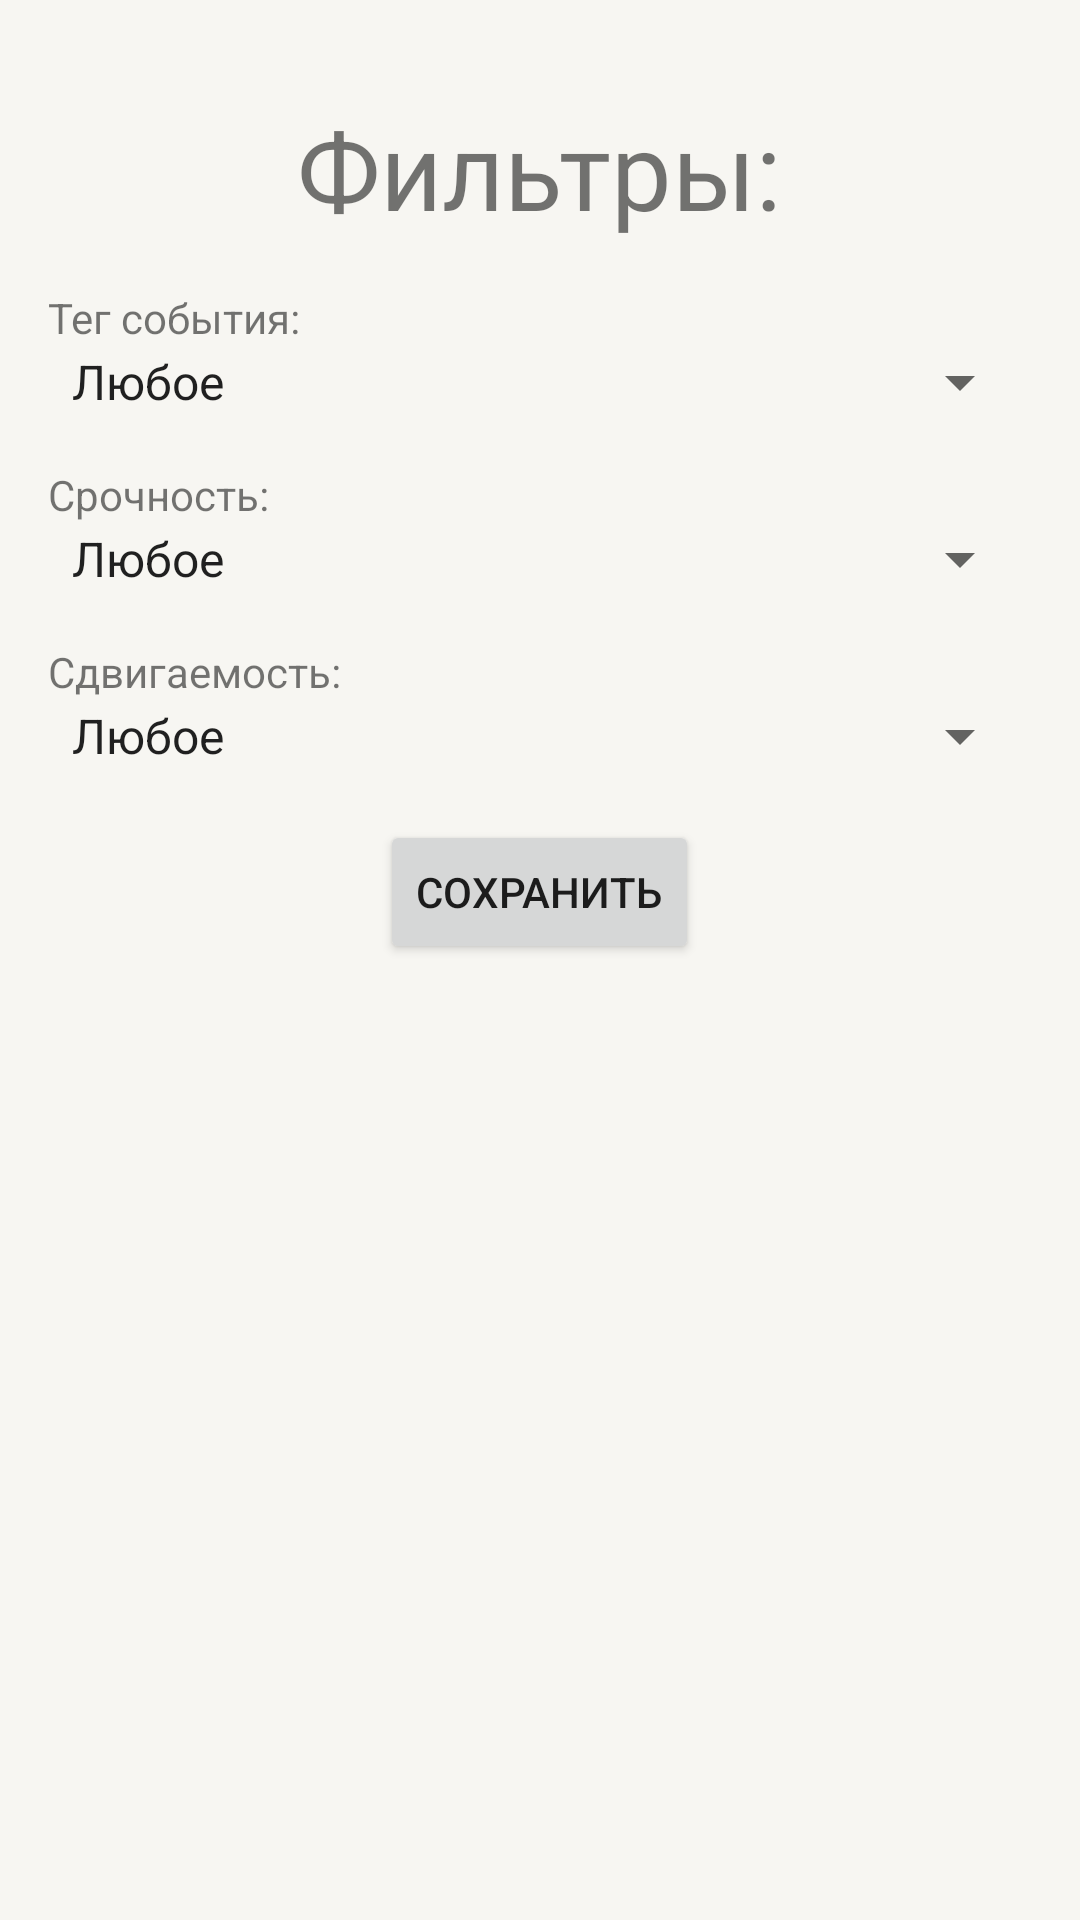

Android layout source for this screen:
<!-- AndroidManifest.xml: application theme Theme.MyApplication -->
<!-- res/layout/fragment_filters.xml -->
<?xml version="1.0" encoding="utf-8"?>
<LinearLayout xmlns:android="http://schemas.android.com/apk/res/android"
    android:layout_width="match_parent"
    android:layout_height="match_parent"
    android:background="@color/back_light"
    android:orientation="vertical">

    <ImageView
        android:id="@+id/close"
        android:layout_width="wrap_content"
        android:layout_height="wrap_content"
        android:layout_marginStart="16dp"
        android:layout_marginTop="16dp"
        android:src="@drawable/close"/>

    <TextView
        android:layout_width="wrap_content"
        android:layout_height="wrap_content"
        android:layout_gravity="center"
        android:layout_marginTop="16dp"
        android:textSize="36dp"
        android:text="Фильтры:"/>
    <TextView
        android:layout_width="wrap_content"
        android:layout_height="wrap_content"
        android:layout_marginStart="16dp"
        android:layout_marginTop="16dp"
        android:text="Тег события:" />
    <Spinner
        android:id="@+id/spinner_tag"
        android:layout_width="match_parent"
        android:layout_height="wrap_content"
        android:layout_marginStart="16dp"
        android:layout_marginEnd="16dp"
        android:entries="@array/filter_tag_array"/>
    <TextView
        android:layout_width="wrap_content"
        android:layout_height="wrap_content"
        android:layout_marginStart="16dp"
        android:layout_marginTop="16dp"
        android:text="Срочность:" />
    <Spinner
        android:id="@+id/spinner_urgency"
        android:layout_width="match_parent"
        android:layout_height="wrap_content"
        android:layout_marginStart="16dp"
        android:layout_marginEnd="16dp"
        android:entries="@array/filter_urgency_array"/>
    <TextView
        android:layout_width="wrap_content"
        android:layout_height="wrap_content"
        android:layout_marginStart="16dp"
        android:layout_marginTop="16dp"
        android:text="Сдвигаемость:" />
    <Spinner
        android:id="@+id/spinner_shifting"
        android:layout_width="match_parent"
        android:layout_height="wrap_content"
        android:layout_marginStart="16dp"
        android:layout_marginEnd="16dp"
        android:entries="@array/filter_shifting_array"/>
    <Button
        android:id="@+id/save_button"
        android:layout_width="wrap_content"
        android:layout_height="wrap_content"
        android:layout_marginTop="16dp"
        android:layout_gravity="center"
        android:text="@string/title_save"/>

</LinearLayout>
<!-- resources referenced by this layout -->
<resources>
  <string-array name="filter_shifting_array">
          <item>Любое</item>
          <item>Сдвигаемое</item>
          <item>Несдвигаемое</item>
      </string-array>
  <string-array name="filter_tag_array">
          <item>Любое</item>
          <item>Не начато</item>
          <item>В работе</item>
          <item>Завершено</item>
      </string-array>
  <string-array name="filter_urgency_array">
          <item>Любое</item>
          <item>Несрочное</item>
          <item>Срочное</item>
      </string-array>
  <color name="back_light">#F7F6F2</color>
  <string name="title_save">Сохранить</string>
  <style name="Theme.MyApplication" parent="Theme.MaterialComponents.DayNight.NoActionBar">
          
          <item name="colorPrimary">@color/purple_500</item>
          <item name="colorPrimaryVariant">@color/purple_700</item>
          <item name="colorOnPrimary">@color/white</item>
          
          <item name="colorSecondary">@color/teal_200</item>
          <item name="colorSecondaryVariant">@color/teal_700</item>
          <item name="colorOnSecondary">@color/black</item>
          
          <item name="android:statusBarColor">?attr/colorPrimaryVariant</item>
          
          <item name="android:timePickerStyle">@style/TimePickerTheme</item>
      </style>
  <color name="purple_500">#FF6200EE</color>
  <color name="purple_700">#FF3700B3</color>
  <color name="white">#FFFFFFFF</color>
  <color name="teal_200">#FF03DAC5</color>
  <color name="teal_700">#FF018786</color>
  <color name="black">#FF000000</color>
  <style name="TimePickerTheme" parent="@style/Theme.AppCompat.Light.Dialog">
          <item name="android:timePickerStyle">@style/TimePickerDialogStyle</item>
      </style>
  <style name="TimePickerDialogStyle" parent="@android:style/Widget.Material.Light.TimePicker">
          <item name="android:timePickerMode">clock</item>
      </style>
</resources>
